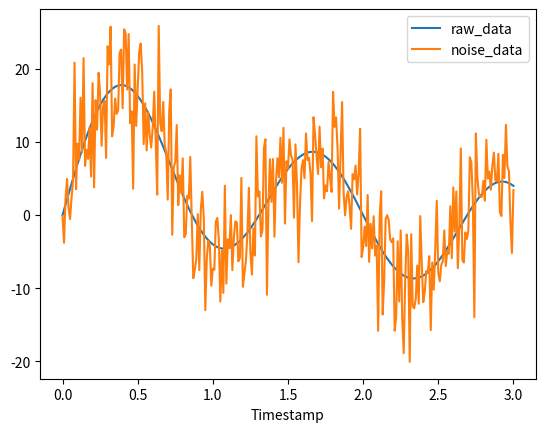

Write Python code to recreate this figure.
import matplotlib.pyplot as plt
import numpy as np
import pandas as pd

error1 = "end value must be greater than start value !"


class SignalGenerator:

    def __init__(self, sampling_freq=100, signal_freq=1, signal_ampl=1, signal_start=0, signal_end=1, multiple_sine=[]):

        self._multiple_gen_trig = False
        self._noise_trig = False
        self._sampling_freq = sampling_freq
        self._signal_start = signal_start
        self._signal_end = signal_end
        if self._signal_start > self._signal_end:
            raise ValueError(error1)
        self._time = self._time_gen(True)
        self.dataFrame = 0
        self.noise = 0
        self.noise_signal = 0

        if len(multiple_sine) == 0:
            self._sampling_period = 1. / self._sampling_freq
            self._signal_freq = signal_freq
            self._signal_ampl = signal_ampl
            self._signal = self._amplitude_gen(True)

        else:
            self._multiple_gen_trig = True
            #            self.freq_nam = "("
            self.multiple_freq = []
            self.multiple_signal_generation(multiple_sine)

    def _time_gen(self, init=True):
        self._sampling_period = 1. / self._sampling_freq
        local_time = np.arange(self._signal_start, self._signal_end + self._sampling_period, self._sampling_period)
        if init:
            return local_time
        else:
            self._time = local_time
            return None

    def _amplitude_gen(self, init=True):
        local_signal = self._signal_ampl * np.sin(2 * np.pi * self._signal_freq * self._time)
        if init:
            return local_signal
        else:
            self._signal = local_signal
            return None

    def signal_generation(self):

        if self._multiple_gen_trig:
            self._time_gen(False)
            self._m_signal_generation()

        else:
            self.single_signal_generation()
        return None

    def single_signal_generation(self):
        self._time_gen(False)
        self._amplitude_gen(False)
        return None

    def _m_signal_generation(self):

        first = True
        for (freq, ampl) in self.multiple_freq:
            if first:
                self._signal = ampl * np.sin(2 * np.pi * freq * self._time)
                #                self.freq_nam += str(freq)
                first = False
            else:
                self._signal += ampl * np.sin(2 * np.pi * freq * self._time)
        #                self.freq_nam += ", " + str(freq)

        #        self.freq_nam += ")"
        return None

    def multiple_signal_generation(self, parameters_list=0):

        self.multiple_freq = parameters_list
        self._m_signal_generation()

        return None

    def random_multiple_signal_generation(self, min_freq, max_frq, min_ampl, max_ampl, siz_data):
        self._multiple_gen_trig = True
        freq_data = self._generate_random_freq(min_value=min_freq, max_value=max_frq, siz_value=siz_data)
        ampl_data = self._generate_random_ampl(min_value=min_ampl, max_value=max_ampl, siz_value=siz_data)

        ampl_and_freq = []
        for ind, freq in enumerate(freq_data):
            ampl_and_freq.append((freq, ampl_data[ind]))

        self.multiple_signal_generation(ampl_and_freq)

        return None

    def add_noise(self, std):

        self._noise_trig = True
        self.noise = std
        self.noise_signal = self._signal + std * np.random.randn(len(self._time))
        return None

    @staticmethod
    def _generate_random_freq(min_value, max_value, siz_value):

        std_value = (max_value - min_value) / 2
        mean_value = (min_value + max_value) / 2

        data_out = std_value * np.random.randn(siz_value) + mean_value
        data_out = np.abs(np.round(data_out, 2))
        return data_out

    @staticmethod
    def _generate_random_ampl(min_value, max_value, siz_value):

        return np.random.random_integers(min_value, max_value, siz_value)

    # getter methods
    def get_sample_freq(self):
        return self._sampling_freq

    def get_signal_freq(self):
        return self._signal_freq

    def get_signal_ampl(self):
        return self._signal_ampl

    def get_signal_length(self):
        return self._signal_start, self._signal_end

    def get_signal_data(self):
        self.single_signal_generation()
        return self._time, self._signal

    def get_data_into_pandas_format(self):

        self.dataFrame = pd.DataFrame({'Timestamp': self._time, 'raw_data': self._signal})
        self.dataFrame = self.dataFrame.set_index('Timestamp')

        if self._noise_trig:
            self.dataFrame['noise_data'] = self.noise_signal

        return self.dataFrame

    # setter methods
    def set_sample_freq(self, freq):
        self._sampling_freq = freq
        self.signal_generation()

    def set_signal_freq(self, freq):
        self._signal_freq = freq
        self.signal_generation()

    def set_signal_ampl(self, ampl):
        self._signal_ampl = ampl
        self.signal_generation()

    def set_signal_length(self, start=0, end=1):
        self._signal_start = start
        self._signal_end = end
        if self._signal_start > self._signal_end:
            raise ValueError(error1)
        self.signal_generation()


def main():
    sign1 = SignalGenerator(sampling_freq=100, signal_start=0, signal_end=3,
                            multiple_sine=[(.5, 5), (.25, 6), (.75, 10)])
    #    sign1 = SignalGenerator(sampling_freq=500, signal_freq=2, signal_ampl=10, signal_start=0, signal_end=1)

    #    sign1.random_multiple_signal_generation(min_freq=1, max_frq=5, min_ampl=2, max_ampl=50, siz_data=5)
    #    sign1.set_signal_length(start=0, end=30.0)
    sign1.add_noise(5)
    data1 = sign1.get_data_into_pandas_format()
    print(data1.head(3))
    data1.plot()
    plt.show()


#    sign1.plot_signal(True)


#    sign1.set_signal_ampl(ampl=12)
#    sign1.set_signal_freq(freq=40)
#    sign1.plot_signal(True)


#    sign1.set_signal_freq(5)
#    sign1.multiple_signal_generation([(2, 5), (12, 6) ,(7, 10)])

#    sign2 = SignalGenerator()
#    sign2.set_signal_freq(2.5)
#    sign2.set_signal_length(start=2, end=5)

#    sign1.plot_signal(True)
# sign1.set_signal_ampl(10)
# sign2.set_signal_ampl(2.5)
#
# # sign1.plot_signal(False)
# # sign2.plot_signal(False)
# sign1.plot_multiple(sign2, True)


if __name__ == "__main__":
    main()
